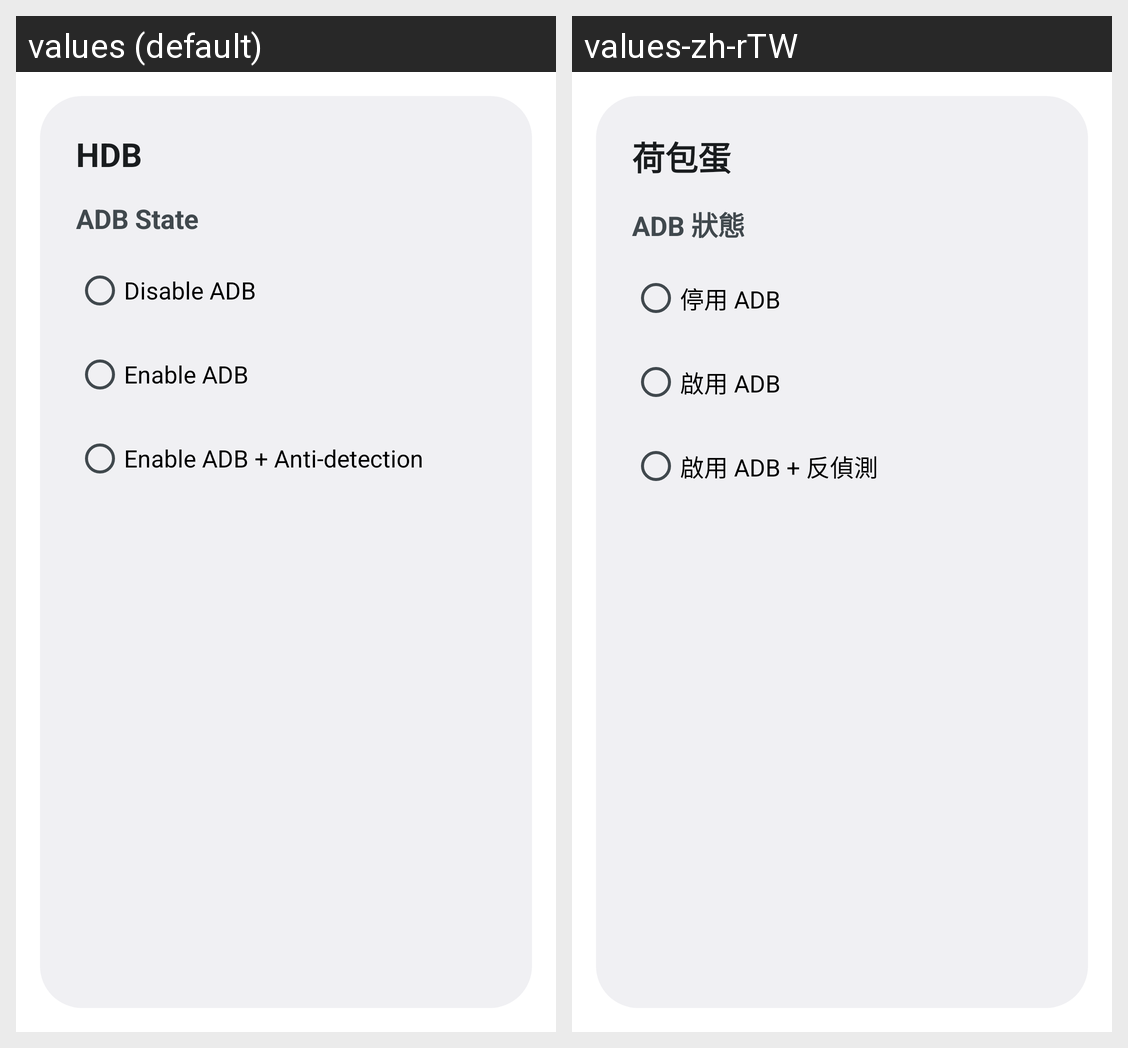

Here is an Android app screen in its default locale and in the app's own translations. Write out the translated-string differences for the strings that appear on this screen.
Android screen res/layout/activity_dialog.xml rendered under 2 locales, left to right: values (default), values-zh-rTW. Device: Nexus 5 (rendered at 1080×1920; each locale shown at half size, 540×960, under a caption strip naming it); theme Theme.App.Dialog.
Strings drawn on this screen, with the default value and each locale's value (text and hints the layout hard-codes, and strings that could not be matched under every locale, appear in the picture but are not listed):

app_name
  values: HDB
  values-zh-rTW: 荷包蛋

card_title_immediate
  values: ADB State
  values-zh-rTW: ADB 狀態

option_0
  values: Disable ADB
  values-zh-rTW: 停用 ADB

option_1
  values: Enable ADB
  values-zh-rTW: 啟用 ADB

option_2
  values: Enable ADB + Anti-detection
  values-zh-rTW: 啟用 ADB + 反偵測
